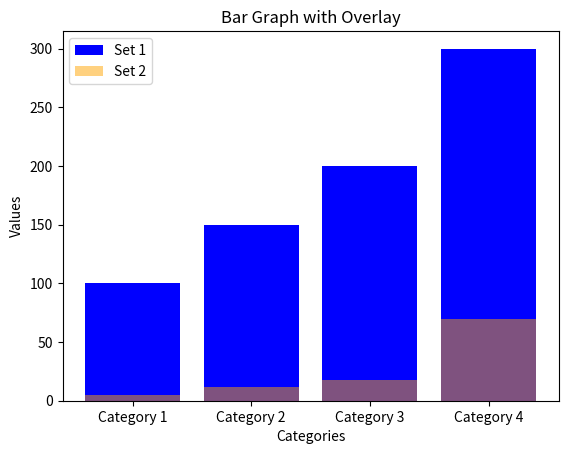

Write Python code to recreate this figure.
# 3_1 How to construct a bar graph with overlay in python
import matplotlib.pyplot as plt
import numpy as np

categories = ['Category 1', 'Category 2', 'Category 3', 'Category 4']
values1 = [100, 150, 200, 300]
values2 = [5, 12, 18, 70]

plt.bar(categories, values1, label='Set 1', color='blue')
plt.bar(categories, values2, label='Set 2', color='orange', alpha=0.5)  # alpha controls transparency

plt.xlabel('Categories')
plt.ylabel('Values')
plt.title('Bar Graph with Overlay')

plt.legend()
plt.show()
